Run: headless pygame with SDL's dummy video driver; simulated clock (each Clock.tick advances the game by its frame time, no real sleeping); random seed 0; keys injected as events and as key.get_pressed() state; no mouse input.
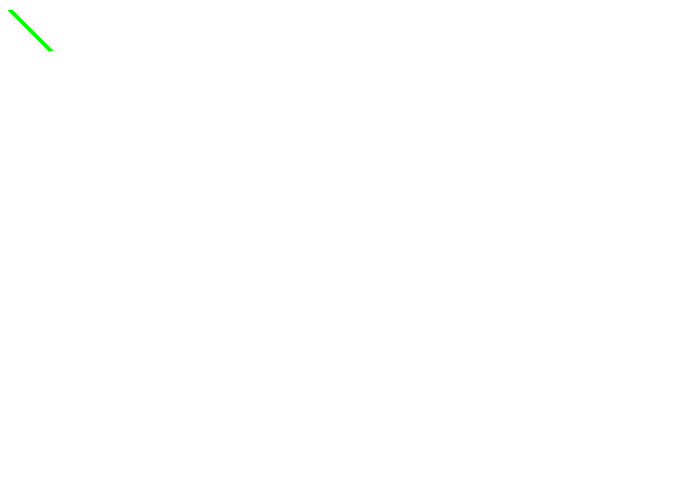
Frame 1 of 4 · flips 1–60 · no input
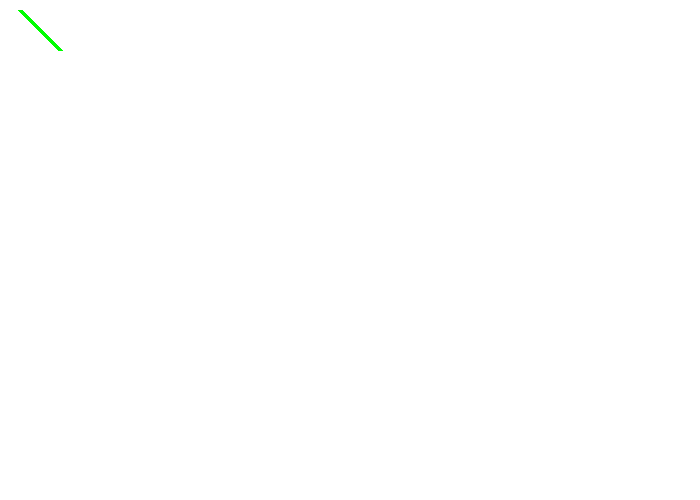
Frame 2 of 4 · flips 61–180 · tapped SPACE, RETURN · held RIGHT (→), D
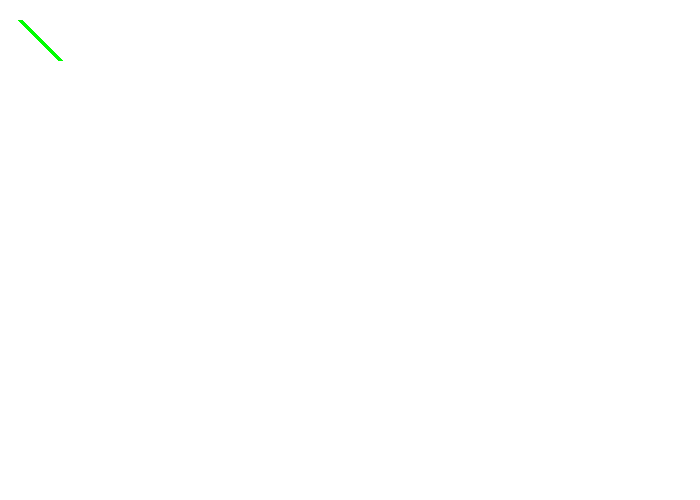
Frame 3 of 4 · flips 181–300 · held DOWN (↓), S
Frame 4 of 4 · flips 301–420 · held LEFT (←), A, UP (↑), W · screen same as frame 1, image omitted

The pygame program that drew these frames:

print(">>>> YOU ARE RUNNING THE EXAMPLE FILE. SWITCH TO main.py in .replit")

## Class Exercise
## Draw a line and move it around according to user's command
import pygame
pygame.init()

BLACK = (0, 0, 0)
GREEN = (0, 255, 0)
WHITE = (255, 255, 255)
size = (700,500)
screen = pygame.display.set_mode(size)

done = False
clock = pygame.time.Clock()

MOVE_PIXELS = 10
start = [10, 10]
end = [50, 50]

i = 0
while not done:
    # print("NEW FRAME", i)
    i += 1
    for event in pygame.event.get():
        if event.type == pygame.QUIT:
          done = True
        elif event.type == pygame.KEYDOWN:
          if event.key == pygame.K_LEFT:
            start[0] -= MOVE_PIXELS
            end[0] -= MOVE_PIXELS
          if event.key == pygame.K_RIGHT:
            start[0] += MOVE_PIXELS
            end[0] += MOVE_PIXELS
          if event.key == pygame.K_UP:
            start[1] -= MOVE_PIXELS
            end[1] -= MOVE_PIXELS
          if event.key == pygame.K_DOWN:
            start[1] += MOVE_PIXELS
            end[1] += MOVE_PIXELS

    screen.fill(WHITE)

    pygame.draw.line(screen, GREEN, start, end, 5)
    pygame.display.flip()

    clock.tick(60)
